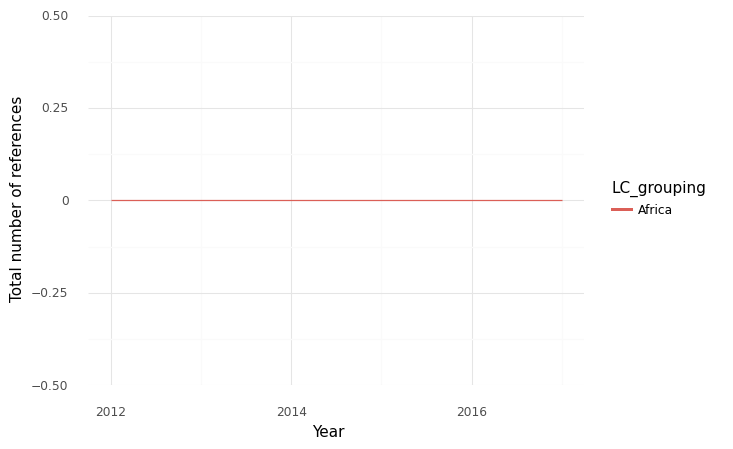

Values plotted in this chart, from the file beside it:
, index, LC_grouping, Year, intersection, climate, health, sum
0, 0, Africa, 2012, 0.0, 0.0, 27.0, 27.0
1, 1, Africa, 2017, 0.0, 0.0, 8.0, 8.0
